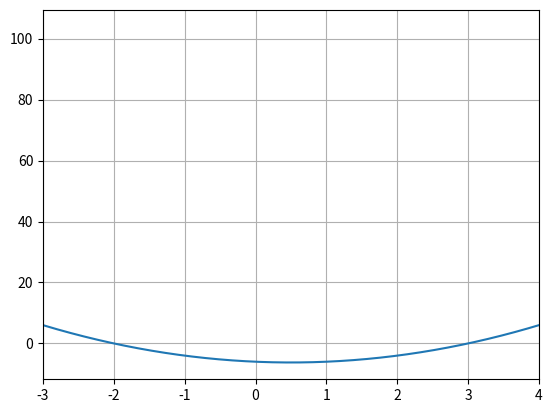

The script that saved this image:
import numpy as np
import matplotlib.pyplot as plt

x = np.arange(-10, 10.01, 0.01)
plt.plot(x, x ** 2 - x - 6)
plt.xlim(-3, 4)  # задаем ограничения на отображаемую область по иксам и видем наши корни x = -2, x = 3
plt.grid()
plt.show()
